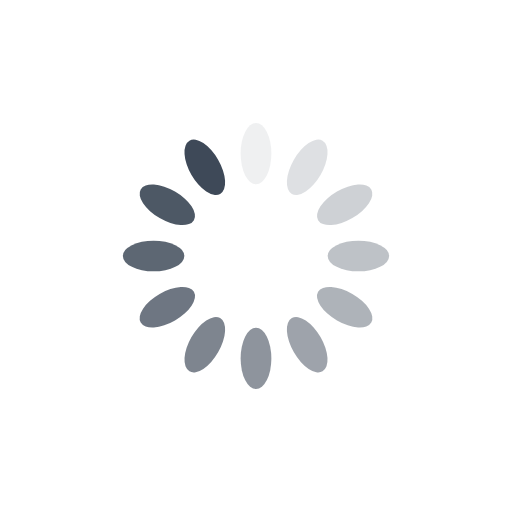
t = 0.00 s
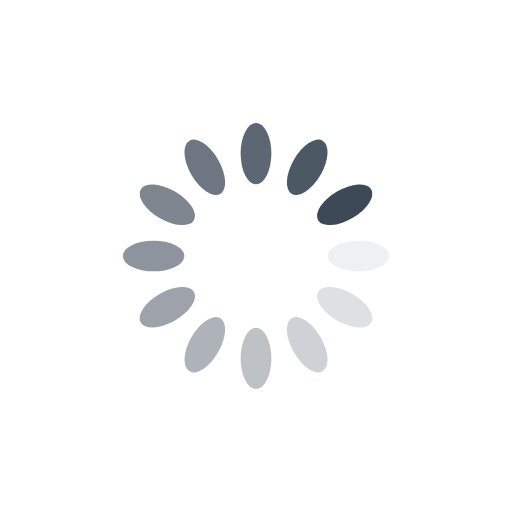
t = 0.25 s
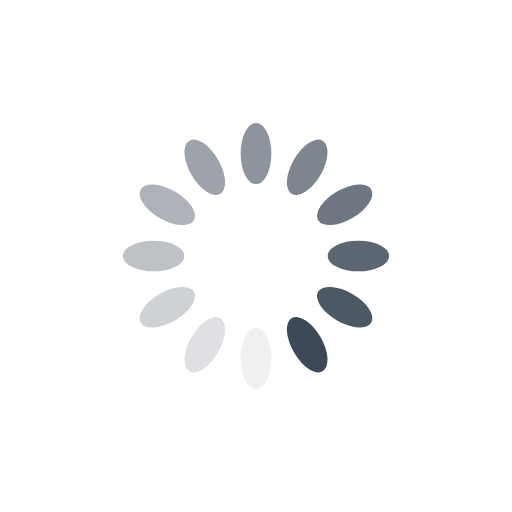
t = 0.50 s
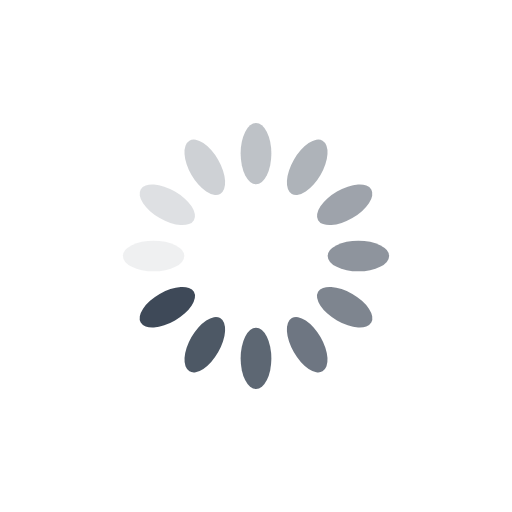
t = 0.75 s

The animated SVG that drew these frames (rendered in a browser with its animation timeline set to each time). Animation: 12 SMIL elements (animate=12); one cycle of 1.00 s, repeats indefinitely.

<?xml version="1.0" encoding="utf-8"?>
<svg xmlns="http://www.w3.org/2000/svg" xmlns:xlink="http://www.w3.org/1999/xlink" style="margin: auto; background: transparent; display: block; shape-rendering: auto;" width="200px" height="200px" viewBox="0 0 100 100" preserveAspectRatio="xMidYMid">
<g transform="rotate(0 50 50)">
  <rect x="47" y="24" rx="3" ry="6" width="6" height="12" fill="#3e4958">
    <animate attributeName="opacity" values="1;0" keyTimes="0;1" dur="1s" begin="-0.9166666666666666s" repeatCount="indefinite"></animate>
  </rect>
</g><g transform="rotate(30 50 50)">
  <rect x="47" y="24" rx="3" ry="6" width="6" height="12" fill="#3e4958">
    <animate attributeName="opacity" values="1;0" keyTimes="0;1" dur="1s" begin="-0.8333333333333334s" repeatCount="indefinite"></animate>
  </rect>
</g><g transform="rotate(60 50 50)">
  <rect x="47" y="24" rx="3" ry="6" width="6" height="12" fill="#3e4958">
    <animate attributeName="opacity" values="1;0" keyTimes="0;1" dur="1s" begin="-0.75s" repeatCount="indefinite"></animate>
  </rect>
</g><g transform="rotate(90 50 50)">
  <rect x="47" y="24" rx="3" ry="6" width="6" height="12" fill="#3e4958">
    <animate attributeName="opacity" values="1;0" keyTimes="0;1" dur="1s" begin="-0.6666666666666666s" repeatCount="indefinite"></animate>
  </rect>
</g><g transform="rotate(120 50 50)">
  <rect x="47" y="24" rx="3" ry="6" width="6" height="12" fill="#3e4958">
    <animate attributeName="opacity" values="1;0" keyTimes="0;1" dur="1s" begin="-0.5833333333333334s" repeatCount="indefinite"></animate>
  </rect>
</g><g transform="rotate(150 50 50)">
  <rect x="47" y="24" rx="3" ry="6" width="6" height="12" fill="#3e4958">
    <animate attributeName="opacity" values="1;0" keyTimes="0;1" dur="1s" begin="-0.5s" repeatCount="indefinite"></animate>
  </rect>
</g><g transform="rotate(180 50 50)">
  <rect x="47" y="24" rx="3" ry="6" width="6" height="12" fill="#3e4958">
    <animate attributeName="opacity" values="1;0" keyTimes="0;1" dur="1s" begin="-0.4166666666666667s" repeatCount="indefinite"></animate>
  </rect>
</g><g transform="rotate(210 50 50)">
  <rect x="47" y="24" rx="3" ry="6" width="6" height="12" fill="#3e4958">
    <animate attributeName="opacity" values="1;0" keyTimes="0;1" dur="1s" begin="-0.3333333333333333s" repeatCount="indefinite"></animate>
  </rect>
</g><g transform="rotate(240 50 50)">
  <rect x="47" y="24" rx="3" ry="6" width="6" height="12" fill="#3e4958">
    <animate attributeName="opacity" values="1;0" keyTimes="0;1" dur="1s" begin="-0.25s" repeatCount="indefinite"></animate>
  </rect>
</g><g transform="rotate(270 50 50)">
  <rect x="47" y="24" rx="3" ry="6" width="6" height="12" fill="#3e4958">
    <animate attributeName="opacity" values="1;0" keyTimes="0;1" dur="1s" begin="-0.16666666666666666s" repeatCount="indefinite"></animate>
  </rect>
</g><g transform="rotate(300 50 50)">
  <rect x="47" y="24" rx="3" ry="6" width="6" height="12" fill="#3e4958">
    <animate attributeName="opacity" values="1;0" keyTimes="0;1" dur="1s" begin="-0.08333333333333333s" repeatCount="indefinite"></animate>
  </rect>
</g><g transform="rotate(330 50 50)">
  <rect x="47" y="24" rx="3" ry="6" width="6" height="12" fill="#3e4958">
    <animate attributeName="opacity" values="1;0" keyTimes="0;1" dur="1s" begin="0s" repeatCount="indefinite"></animate>
  </rect>
</g>
<!-- [ldio] generated by https://loading.io/ --></svg>
